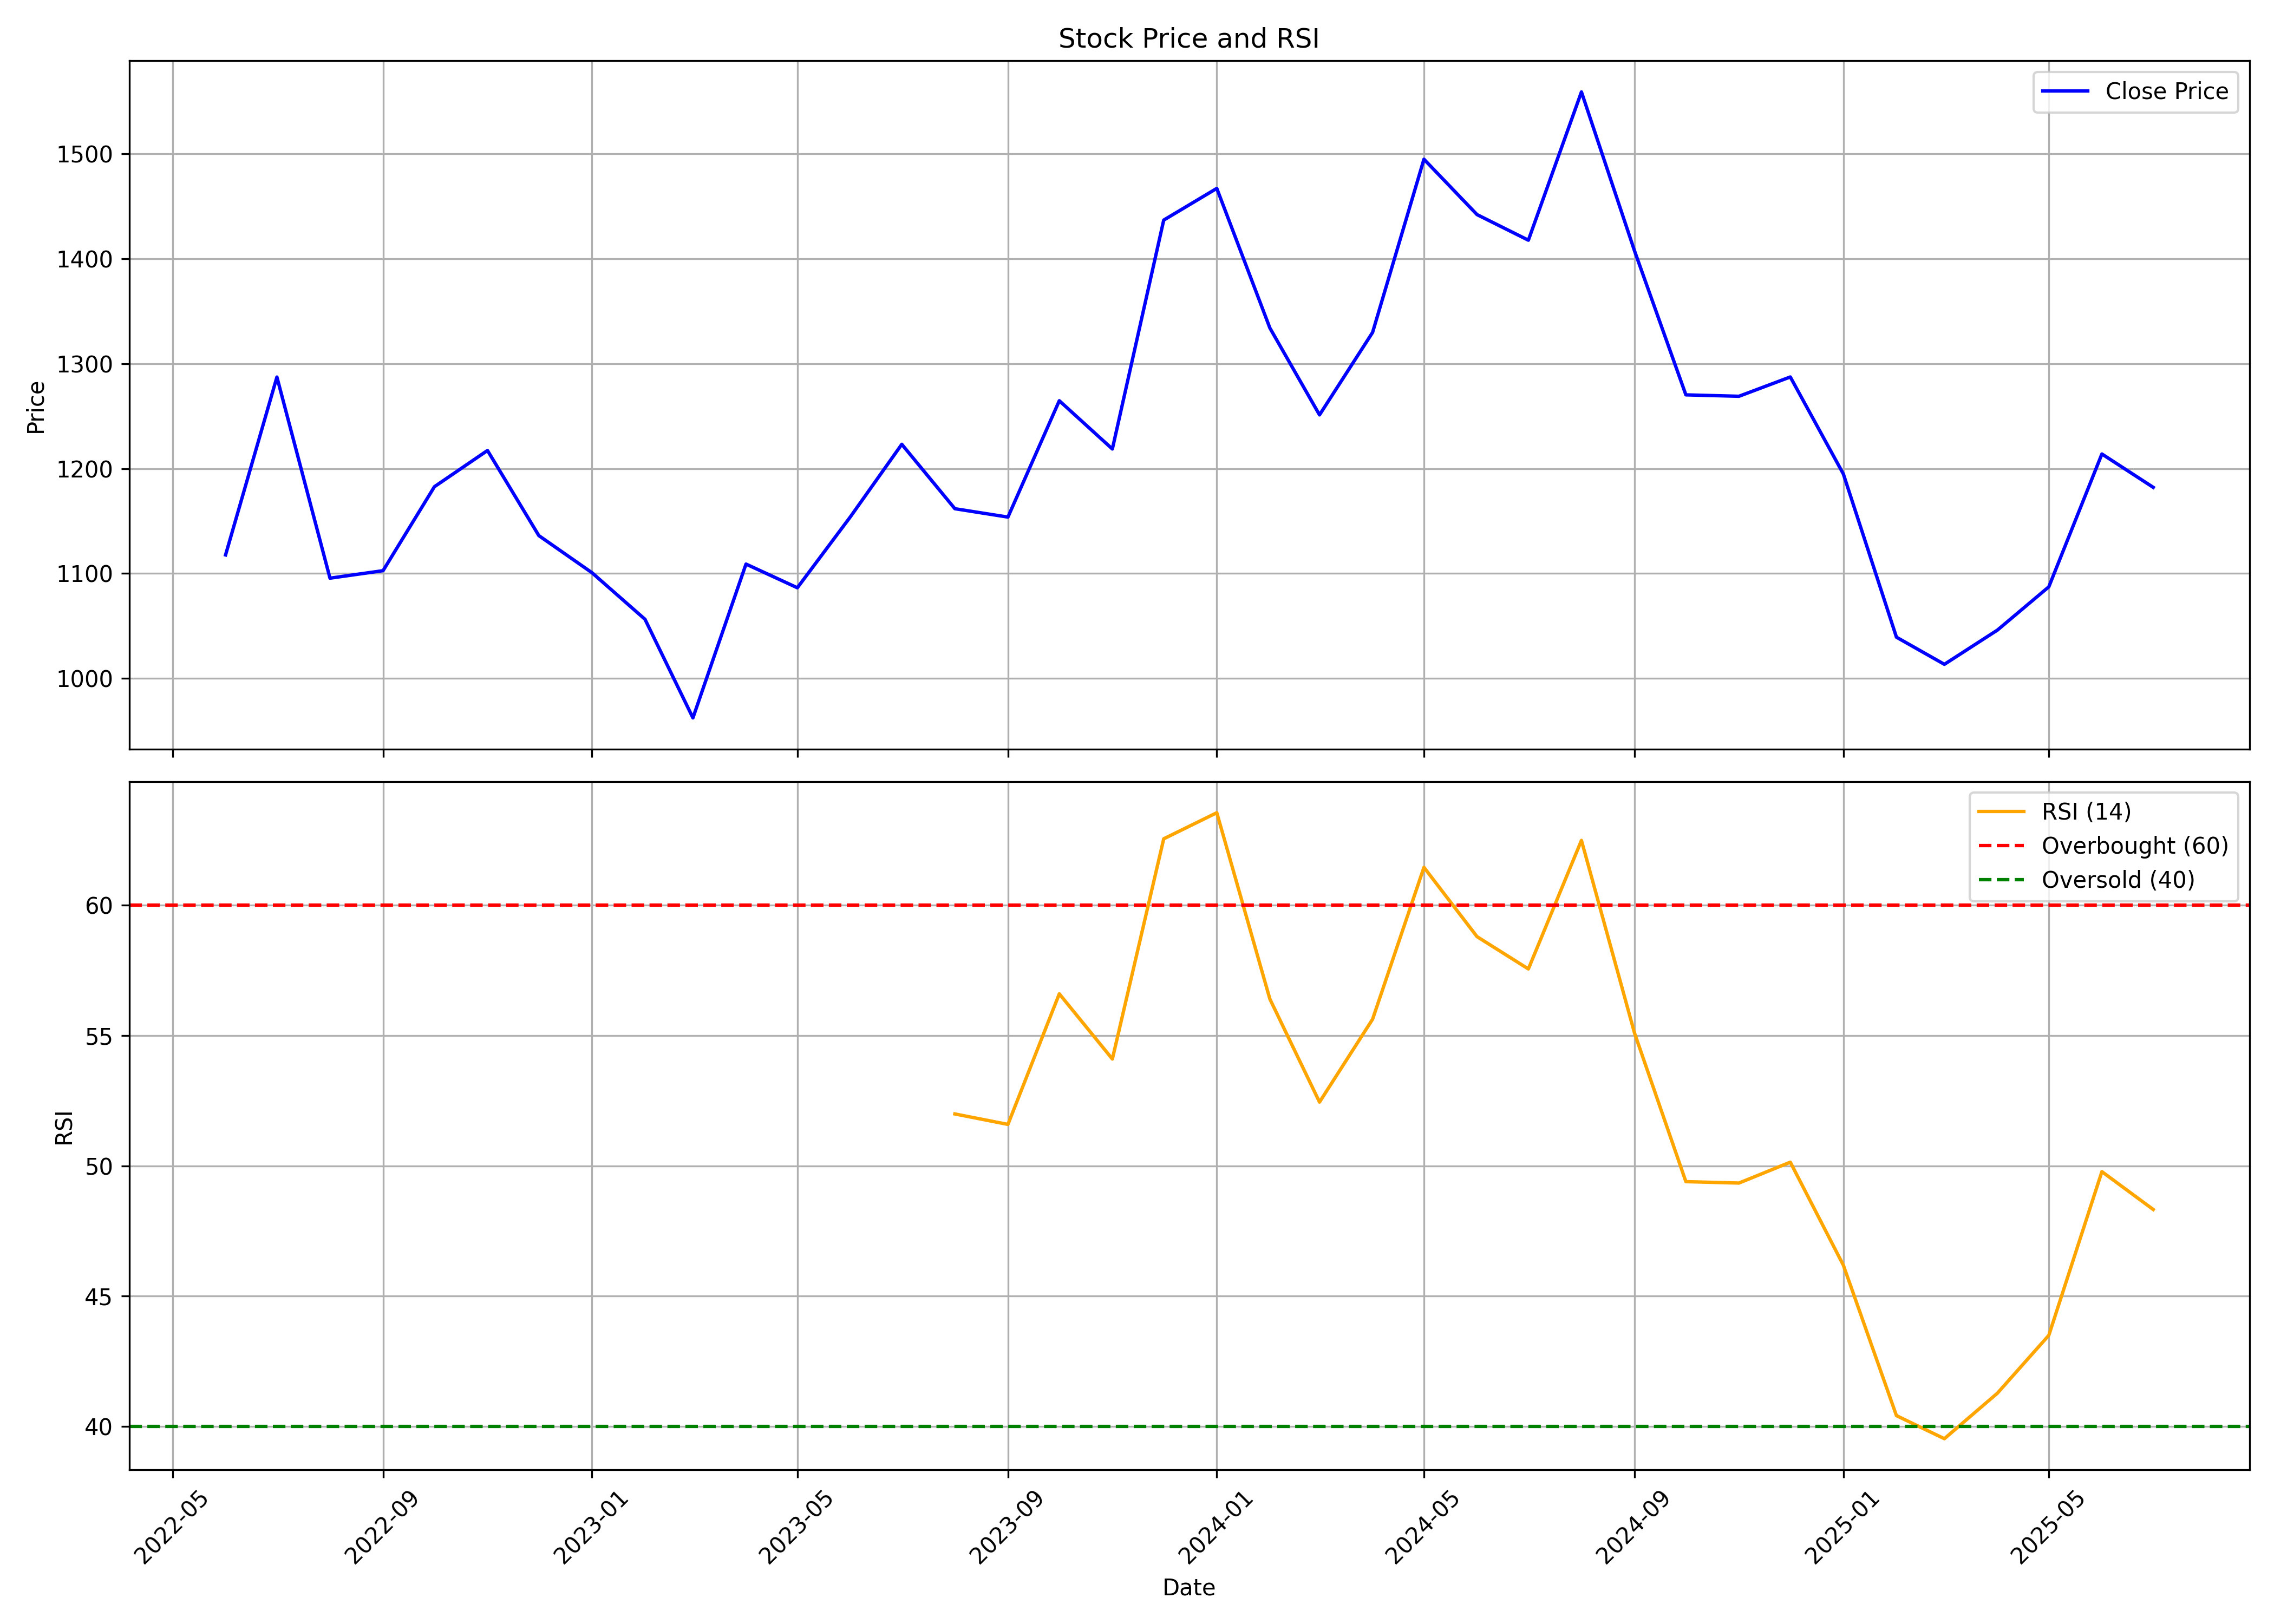

Data behind this chart, as committed beside it:
, date, symbol, open, high, low, close, volume, rsi
0, 2022-06-01, CHEVIOT, 1159, 1172, 1033, 1118, 20750, 
1, 2022-07-01, CHEVIOT, 1125, 1297, 1103, 1287, 58002, 
2, 2022-08-01, CHEVIOT, 1305, 1402, 1072, 1096, 158865, 
3, 2022-09-01, CHEVIOT, 1155, 1168, 1048, 1103, 40721, 
4, 2022-10-01, CHEVIOT, 1118, 1214, 1092, 1183, 43801, 
5, 2022-11-01, CHEVIOT, 1185, 1315, 1149, 1217, 80167, 
6, 2022-12-01, CHEVIOT, 1218, 1229, 1079, 1136, 33987, 
7, 2023-01-01, CHEVIOT, 1182, 1195, 1083, 1101, 27104, 
8, 2023-02-01, CHEVIOT, 1102, 1151, 1014, 1056, 53813, 
9, 2023-03-01, CHEVIOT, 1065, 1090, 936.6, 962.4, 46405, 
10, 2023-04-01, CHEVIOT, 975.2, 1135, 954.8, 1109, 34044, 
11, 2023-05-01, CHEVIOT, 1109, 1160, 1068, 1086, 42360, 
12, 2023-06-01, CHEVIOT, 1093, 1289, 1085, 1154, 128816, 
13, 2023-07-01, CHEVIOT, 1170, 1233, 1150, 1223, 54801, 
14, 2023-08-01, CHEVIOT, 1236, 1318, 1157, 1162, 81957, 51.99
15, 2023-09-01, CHEVIOT, 1186, 1235, 1136, 1154, 50211, 51.59
16, 2023-10-01, CHEVIOT, 1154, 1346, 1126, 1265, 135221, 56.6
17, 2023-11-01, CHEVIOT, 1265, 1277, 1203, 1219, 86647, 54.1
18, 2023-12-01, CHEVIOT, 1237, 1622, 1202, 1437, 763934, 62.56
19, 2024-01-01, CHEVIOT, 1428, 1548, 1398, 1467, 259883, 63.56
20, 2024-02-01, CHEVIOT, 1470, 1495, 1323, 1334, 89729, 56.41
21, 2024-03-01, CHEVIOT, 1354, 1427, 1236, 1251, 90402, 52.45
22, 2024-04-01, CHEVIOT, 1262, 1358, 1247, 1330, 70949, 55.63
23, 2024-05-01, CHEVIOT, 1330, 1614, 1245, 1495, 373181, 61.46
24, 2024-06-01, CHEVIOT, 1511, 1595, 1334, 1442, 241704, 58.8
25, 2024-07-01, CHEVIOT, 1470, 1481, 1370, 1418, 140655, 57.56
26, 2024-08-01, CHEVIOT, 1428, 1653, 1342, 1559, 545214, 62.49
27, 2024-09-01, CHEVIOT, 1536, 1551, 1391, 1408, 111334, 55.1
28, 2024-10-01, CHEVIOT, 1416, 1428, 1201, 1270, 88973, 49.39
29, 2024-11-01, CHEVIOT, 1275, 1328, 1212, 1269, 55331, 49.34
30, 2024-12-01, CHEVIOT, 1266, 1444, 1260, 1287, 129475, 50.14
31, 2025-01-01, CHEVIOT, 1294, 1325, 1180, 1195, 73030, 46.18
32, 2025-02-01, CHEVIOT, 1195, 1224, 1021, 1039, 57937, 40.41
33, 2025-03-01, CHEVIOT, 1055, 1075, 996.1, 1013, 107958, 39.53
34, 2025-04-01, CHEVIOT, 1028, 1092, 974.8, 1046, 27544, 41.28
35, 2025-05-01, CHEVIOT, 1046, 1115, 1019, 1087, 68878, 43.5
36, 2025-06-01, CHEVIOT, 1091, 1265, 1072, 1214, 86395, 49.78
37, 2025-07-01, CHEVIOT, 1213, 1260, 1151, 1182, 56742, 48.33
